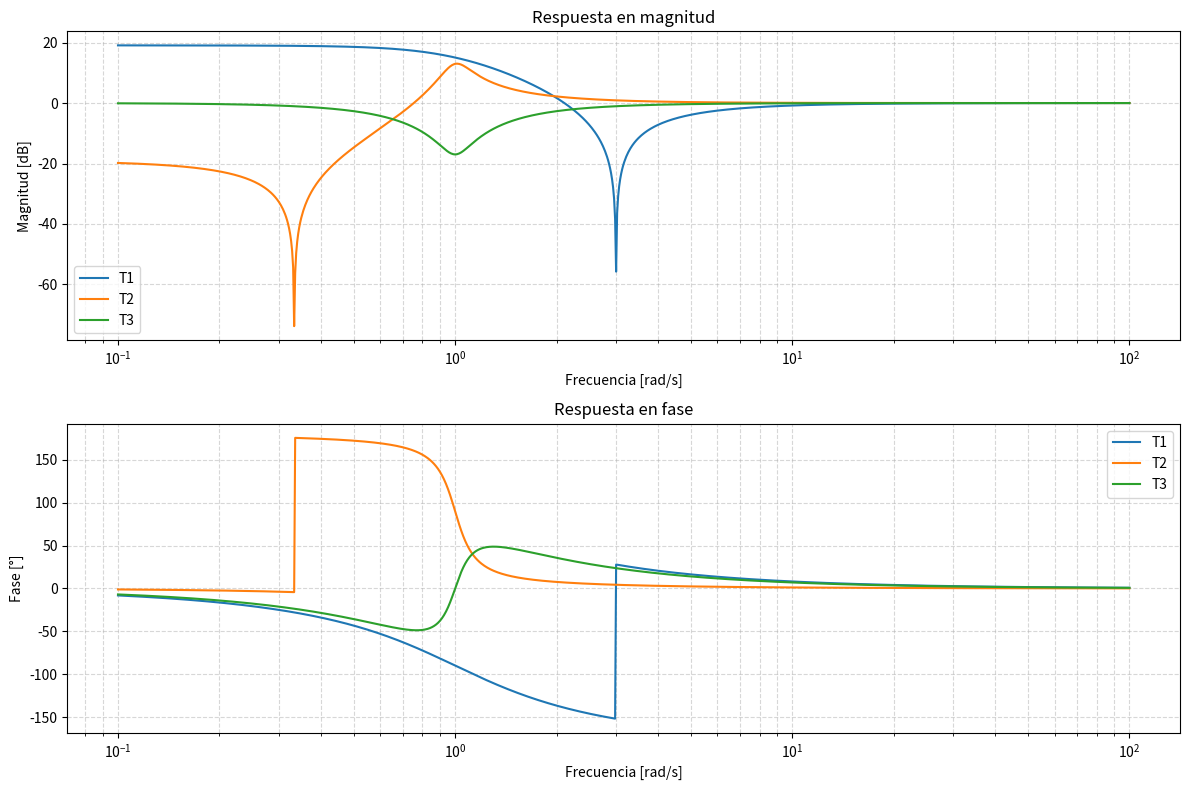

Source code (Python):
#!/usr/bin/env python3
# -*- coding: utf-8 -*-
"""
Created on Thu Oct 23 21:38:40 2025

@author: usuario
"""

import numpy as np
import matplotlib.pyplot as plt
from scipy import signal

# --- Definimos los tres filtros usando coeficientes del numerador y denominador ---

# T1(s) = (s^2 + 9)/(s^2 + sqrt(2) s + 1)
num_T1 = [1, 0, 9]             # a*s^2 + d*s + b
den_T1 = [1, np.sqrt(2), 1]    # s^2 + s/CR + 1/CL

# T2(s) = (s^2 + 1/9)/(s^2 + 0.2*s + 1)
num_T2 = [1, 0, 1/9]
den_T2 = [1, 0.2, 1]


# T3(s) = (s^2 + 0.2*s + 1)/(s^2 + sqrt(2) s + 1)
num_T3 = [1, 0.2, 1]
den_T3 = [1, np.sqrt(2), 1]


# Creamos listas para iterar fácilmente
filtros = {
    'T1': (num_T1, den_T1),
    'T2': (num_T2, den_T2),
    'T3': (num_T3, den_T3)
}

# --- Frecuencia para graficar ---
w = np.logspace(-1, 2, 1000)  # de 0.1 a 100 rad/s

plt.figure(figsize=(12, 8))

for i, (name, (num, den)) in enumerate(filtros.items(), 1):
    # Generamos la función de transferencia
    system = signal.TransferFunction(num, den)
    w_out, mag, phase = signal.bode(system, w)
    
    # Módulo en dB
    plt.subplot(2, 1, 1)
    plt.semilogx(w_out, mag, label=name)
    plt.xlabel('Frecuencia [rad/s]')
    plt.ylabel('Magnitud [dB]')
    plt.title('Respuesta en magnitud')
    plt.grid(True, which='both', linestyle='--', alpha=0.5)
    
    # Fase en grados
    plt.subplot(2, 1, 2)
    plt.semilogx(w_out, phase, label=name)
    plt.xlabel('Frecuencia [rad/s]')
    plt.ylabel('Fase [°]')
    plt.title('Respuesta en fase')
    plt.grid(True, which='both', linestyle='--', alpha=0.5)

plt.subplot(2, 1, 1)
plt.legend()
plt.subplot(2, 1, 2)
plt.legend()
plt.tight_layout()
plt.show()
